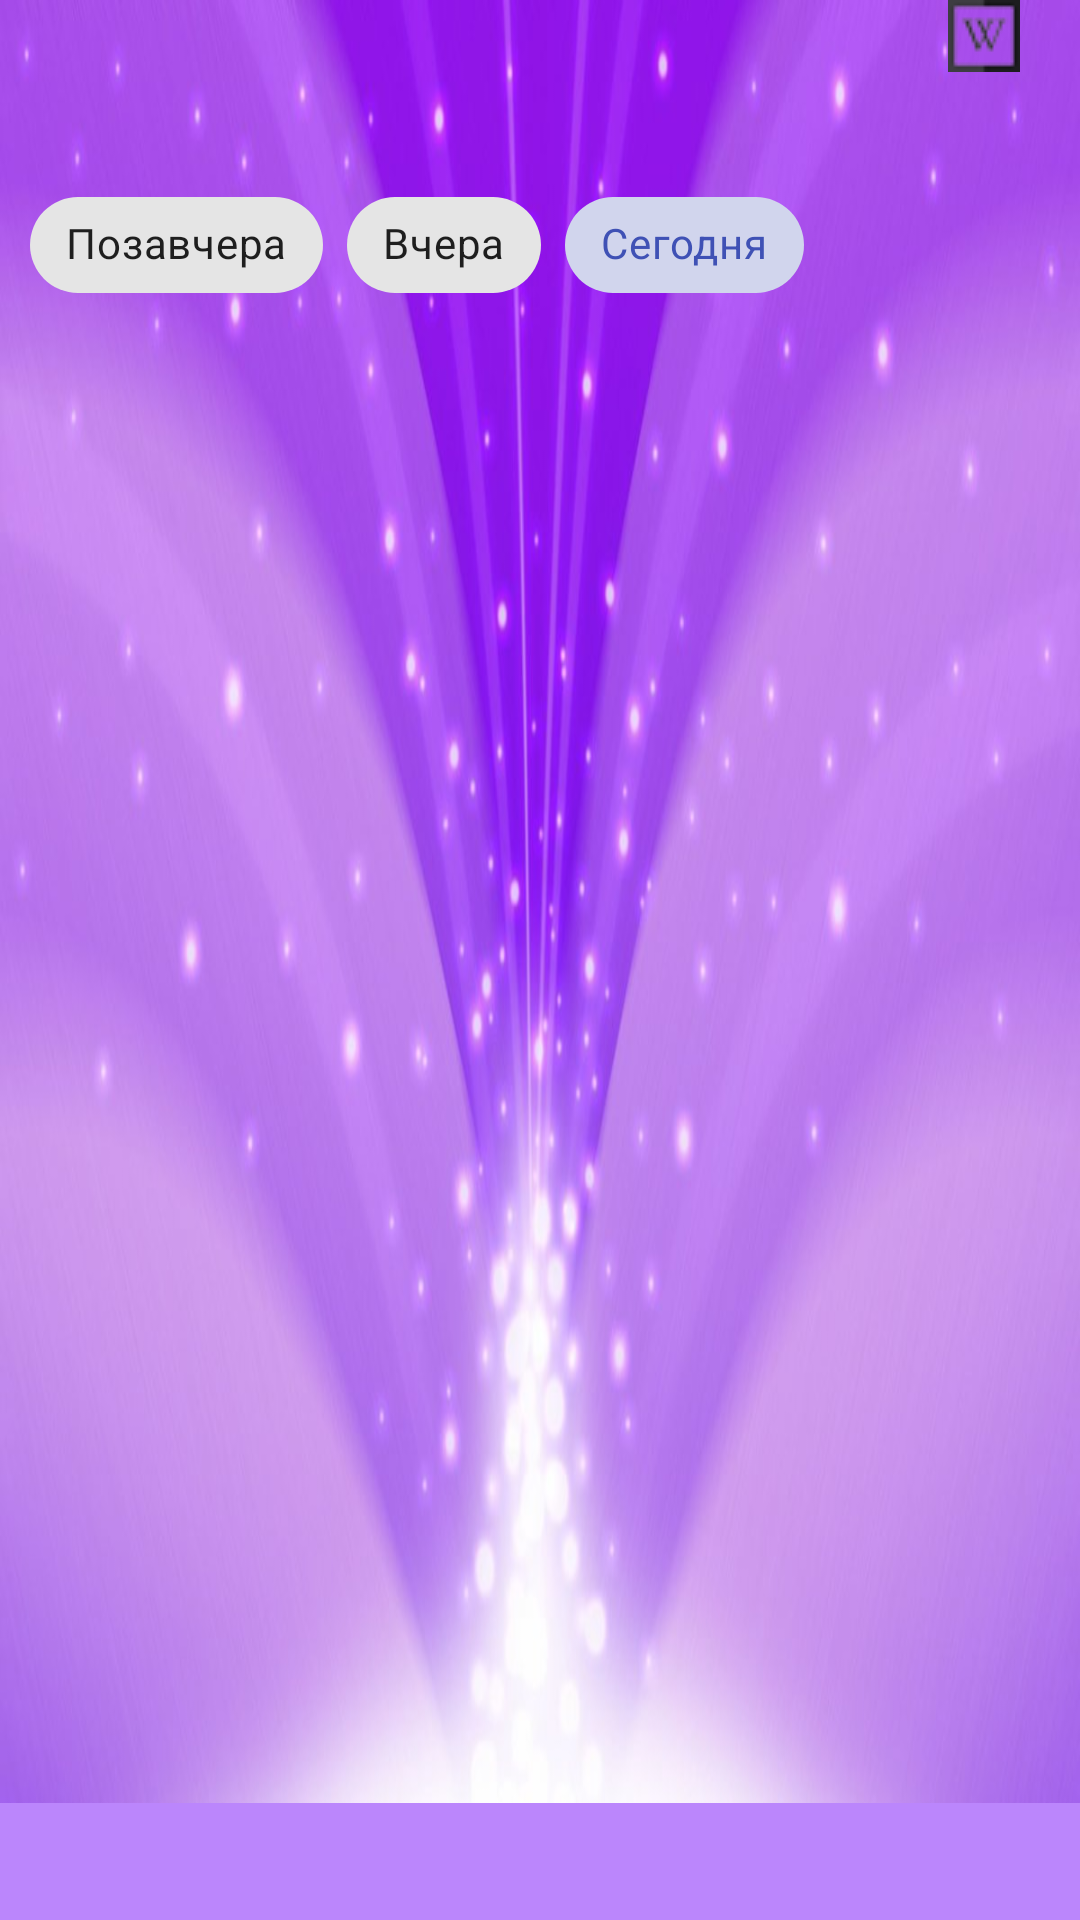

Layout XML and referenced resources for this Android screen:
<!-- AndroidManifest.xml: application theme IndigoTheme -->
<!-- res/layout/fragment_picture_of_the_day_end.xml -->
<?xml version="1.0" encoding="utf-8"?>
<androidx.coordinatorlayout.widget.CoordinatorLayout xmlns:android="http://schemas.android.com/apk/res/android"
    xmlns:app="http://schemas.android.com/apk/res-auto"
    xmlns:tools="http://schemas.android.com/tools"
    android:layout_width="match_parent"
    android:layout_height="match_parent"
    android:background="@drawable/purple_fon"
    android:orientation="vertical">

    <androidx.core.widget.NestedScrollView
        android:layout_width="match_parent"
        android:layout_height="match_parent">

        <androidx.constraintlayout.motion.widget.MotionLayout
            android:id="@+id/main"
            android:layout_width="match_parent"
            android:layout_height="match_parent"
            android:paddingStart="@dimen/margin_small"
            android:paddingEnd="@dimen/margin_small"
            app:layoutDescription="@xml/motion_scene">

            <androidx.appcompat.widget.AppCompatImageView
                android:id="@+id/wiki_button"
                android:layout_width="wrap_content"
                android:layout_height="wrap_content"
                android:layout_marginEnd="@dimen/margin_small"
                android:layout_marginBottom="@dimen/margin_small"
                android:visibility="gone"
                app:layout_constraintBottom_toBottomOf="@+id/input_layout"
                app:layout_constraintEnd_toEndOf="parent"
                app:layout_constraintTop_toTopOf="@+id/input_layout"
                app:srcCompat="@drawable/ic_wikipedia" />

            <com.google.android.material.textfield.TextInputLayout
                android:id="@+id/input_layout"
                style="@style/Widget.MaterialComponents.TextInputLayout.OutlinedBox"
                android:layout_width="0dp"
                android:layout_height="wrap_content"
                android:hint="@string/search_wiki"
                app:counterEnabled="true"
                app:counterMaxLength="20"
                app:endIconCheckable="true"
                app:endIconDrawable="@drawable/ic_wikipedia"
                app:endIconMode="custom"
                app:helperText="@string/wiki_helper_text"
                app:layout_constraintTop_toBottomOf="@+id/wiki_button"
                app:layout_constraintBottom_toTopOf="@+id/chip_group"
                app:layout_constraintEnd_toEndOf="parent"
                app:layout_constraintStart_toStartOf="parent"
                tools:ignore="NotSibling">

                <com.google.android.material.textfield.TextInputEditText
                    android:id="@+id/input_edit_text"
                    android:layout_width="match_parent"
                    android:layout_height="wrap_content"
                    android:inputType="text" />
            </com.google.android.material.textfield.TextInputLayout>

            <com.google.android.material.chip.ChipGroup
                android:id="@+id/chip_group"
                style="@style/ChipStyle"
                app:checkedChip="@id/today_chip"
                app:layout_constraintBottom_toTopOf="@+id/image_view"
                app:layout_constraintStart_toStartOf="parent"
                app:layout_constraintTop_toBottomOf="@id/input_layout"
                tools:ignore="MissingConstraints">

                <com.google.android.material.chip.Chip
                    android:id="@+id/before_yesterday_chip"
                    style="@style/Widget.MaterialComponents.Chip.Choice"
                    android:layout_width="wrap_content"
                    android:layout_height="wrap_content"
                    android:text="@string/before_yesterday" />

                <com.google.android.material.chip.Chip
                    android:id="@+id/yesterday_chip"
                    style="@style/Widget.MaterialComponents.Chip.Choice"
                    android:layout_width="wrap_content"
                    android:layout_height="wrap_content"
                    android:text="@string/yesterday" />

                <com.google.android.material.chip.Chip
                    android:id="@+id/today_chip"
                    style="@style/Widget.MaterialComponents.Chip.Choice"
                    android:layout_width="wrap_content"
                    android:layout_height="wrap_content"
                    android:text="@string/today" />

            </com.google.android.material.chip.ChipGroup>

            <androidx.appcompat.widget.AppCompatImageView
                android:id="@+id/image_view"
                android:layout_width="match_parent"
                android:layout_height="@dimen/town_header_height"
                android:layout_gravity="center"
                android:contentDescription="@string/photo_of_the_day_stub"
                android:paddingTop="@dimen/margin_small_XX"
                android:scaleType="fitXY"
                app:layout_constraintBottom_toTopOf="@+id/bottom_sheet_frame_layout"
                app:layout_constraintTop_toBottomOf="@+id/chip_group"
                app:srcCompat="@drawable/ic_no_photo_vector"
                tools:ignore="MissingConstraints,NotSibling"
                tools:layout_editor_absoluteX="10dp" />
        </androidx.constraintlayout.motion.widget.MotionLayout>
    </androidx.core.widget.NestedScrollView>

    <FrameLayout
        android:id="@+id/bottom_sheet_frame_layout"
        android:layout_width="match_parent"
        android:layout_height="wrap_content"
        android:background="@color/purple_200"
        android:visibility="visible"
        app:behavior_hideable="false"
        app:behavior_peekHeight="@dimen/margin_bottom_sheet"
        app:layout_behavior="com.google.android.material.bottomsheet.BottomSheetBehavior">

        <TextView
            android:id="@+id/bottom_sheet_text_view"
            android:layout_width="match_parent"
            android:layout_height="wrap_content"
            android:layout_margin="@dimen/margin_small" />
    </FrameLayout>

</androidx.coordinatorlayout.widget.CoordinatorLayout>
<!-- resources referenced by this layout -->
<resources>
  <color name="purple_200">#FFBB86FC</color>
  <dimen name="margin_bottom_sheet">200dp</dimen>
  <dimen name="margin_small">10dp</dimen>
  <dimen name="margin_small_XX">20dp</dimen>
  <dimen name="town_header_height">500dp</dimen>
  <!-- drawable ic_wikipedia: png bitmap (drawable, 914 bytes) -->
  <!-- drawable purple_fon: jpg bitmap (drawable, 58448 bytes) -->
  <string name="before_yesterday">Позавчера</string>
  <string name="photo_of_the_day_stub">Фото сегодняшнего дня</string>
  <string name="search_wiki">Найти в википедии</string>
  <string name="today">Сегодня</string>
  <string name="wiki_helper_text">Поищите термин в википедии</string>
  <string name="yesterday">Вчера</string>
  <style name="ChipStyle">
          <item name="android:layout_width">wrap_content</item>
          <item name="android:layout_height">wrap_content</item>
          <item name="selectionRequired">true</item>
          <item name="singleLine">true</item>
          <item name="singleSelection">true</item>
      </style>
  <style name="IndigoTheme" parent="Theme.MaterialDesign">
          <item name="colorPrimary">@color/indigo_500</item>
          <item name="colorPrimaryVariant">@color/indigo_700</item>
          <item name="colorAccent">@color/indigo_200</item>
          <item name="android:textColorPrimary">@color/black</item>
          <item name="android:textColorSecondary">@color/gray_500</item>
          <item name="textColorConnected">@color/green_400</item>
          <item name="textColorDisConnected">@color/gray_200</item>
          <item name="themeColorPrimary">@color/indigo_300</item>
      </style>
  <style name="Theme.MaterialDesign" parent="Theme.MaterialComponents.Light">
          
          <item name="colorPrimary">@color/purple_500</item>
          <item name="colorPrimaryVariant">@color/purple_700</item>
          <item name="colorOnPrimary">@color/white</item>
          
          <item name="colorSecondary">@color/teal_200</item>
          <item name="colorSecondaryVariant">@color/teal_700</item>
          <item name="colorOnSecondary">@color/black</item>
          
          <item name="android:statusBarColor" tools:targetApi="l">?attr/colorPrimaryVariant</item>
          <item name="textFillColor">@color/black</item>
          <item name="textOutlineColor">@color/black</item>
          
      </style>
  <color name="indigo_500">#3f51b5</color>
  <color name="indigo_700">#303f9f</color>
  <color name="indigo_200">#9fa8da</color>
  <color name="black">#FF000000</color>
  <color name="gray_500">#9e9e9e</color>
  <color name="green_400">#66bb6a</color>
  <color name="gray_200">#eeeeee</color>
  <color name="indigo_300">#7986cb</color>
  <color name="purple_500">#9c27b0</color>
  <color name="purple_700">#7b1fa2</color>
  <color name="white">#FFFFFFFF</color>
  <color name="teal_200">#FF03DAC5</color>
  <color name="teal_700">#FF018786</color>
</resources>
